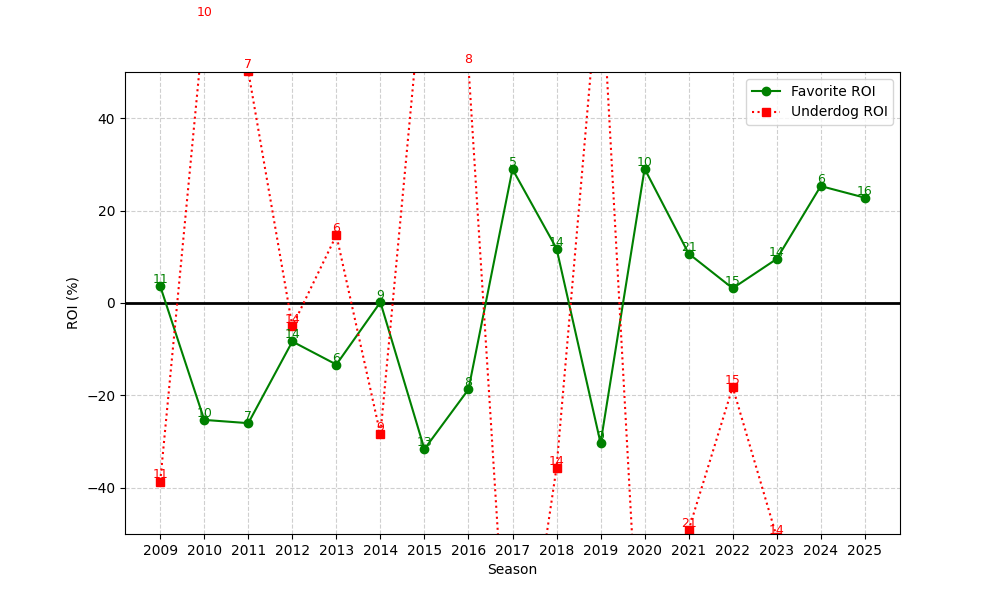

Values plotted in this chart, from the file beside it:
season, n, favorite_roi, underdog_roi
2009, 11, 3.643, -38.64
2010, 10, -25.3, 61.4
2011, 7, -26.01, 50.14
2012, 14, -8.333, -5.071
2013, 6, -13.32, 14.67
2014, 9, 0.174, -28.44
2015, 13, -31.62, 73.62
2016, 8, -18.7, 51.25
2017, 5, 28.96, -100.0
2018, 14, 11.79, -35.64
2019, 9, -30.33, 74.56
2020, 10, 29.06, -100.0
2021, 21, 10.7, -49.14
2022, 15, 3.183, -18.2
2023, 14, 9.532, -50.64
2024, 6, 25.31, -100.0
2025, 16, 22.8, -75.12
